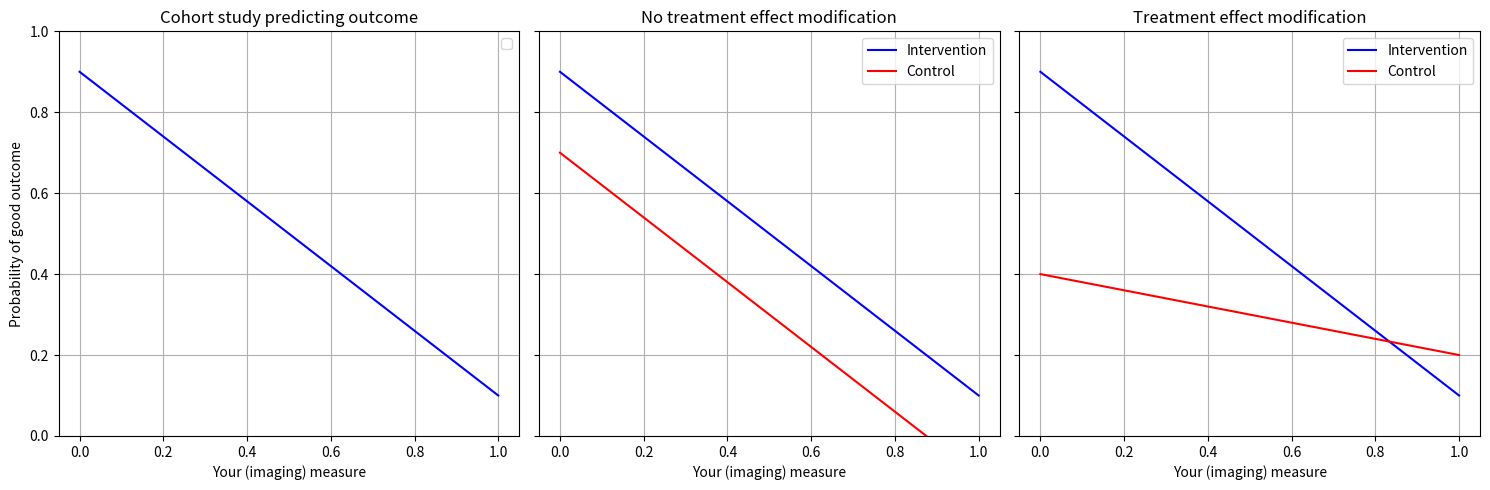

Source code (Python): (Note: this script raises an exception after producing the figure.)
import os
import sys
import pandas as pd
import numpy as np
import matplotlib.pyplot as plt
import seaborn as sns

if __name__ == '__main__':

    # X-axis values
    x = np.linspace(0, 1, 100)  # imaging measure from 0 to 1

    # Blue line (now the common one across all plots) - a simple decreasing linear function
    blue_line = 0.9 - 0.8 * x

    # Red lines for different plots
    red_line_parallel = 0.7 - 0.8 * x  # parallel to blue line, lower intercept
    red_line_cross = 0.4 - 0.2 * x  # less steep; crosses blue at ~x=0.6

    # Create 3 plots side by side
    fig, axs = plt.subplots(1, 3, figsize=(15, 5), sharey=True)

    # Plot 1: Single blue line
    axs[0].plot(x, blue_line, 'b')
    axs[0].set_title("Cohort study predicting outcome")
    axs[0].set_xlabel("Your (imaging) measure")
    axs[0].set_ylabel("Probability of good outcome")
    axs[0].set_ylim(0, 1)

    # Plot 2: Blue and red parallel decreasing lines
    axs[1].plot(x, blue_line, 'b', label='Intervention')
    axs[1].plot(x, red_line_parallel, 'r', label='Control')
    axs[1].set_title("No treatment effect modification")
    axs[1].set_xlabel("Your (imaging) measure")
    axs[1].set_ylim(0, 1)

    # Plot 3: Blue and red, crossing at ~0.6
    axs[2].plot(x, blue_line, 'b', label='Intervention')
    axs[2].plot(x, red_line_cross, 'r', label='Control')
    axs[2].set_title("Treatment effect modification")
    axs[2].set_xlabel("Your (imaging) measure")
    axs[2].set_ylim(0, 1)

    # Add legends
    for ax in axs:
        ax.legend()
        ax.grid(True)

    plt.tight_layout()
    plt.savefig('/home/hvv/Documents/projects/BL_NCCT/interaction_explain.png')
    plt.show()


    print(1)
